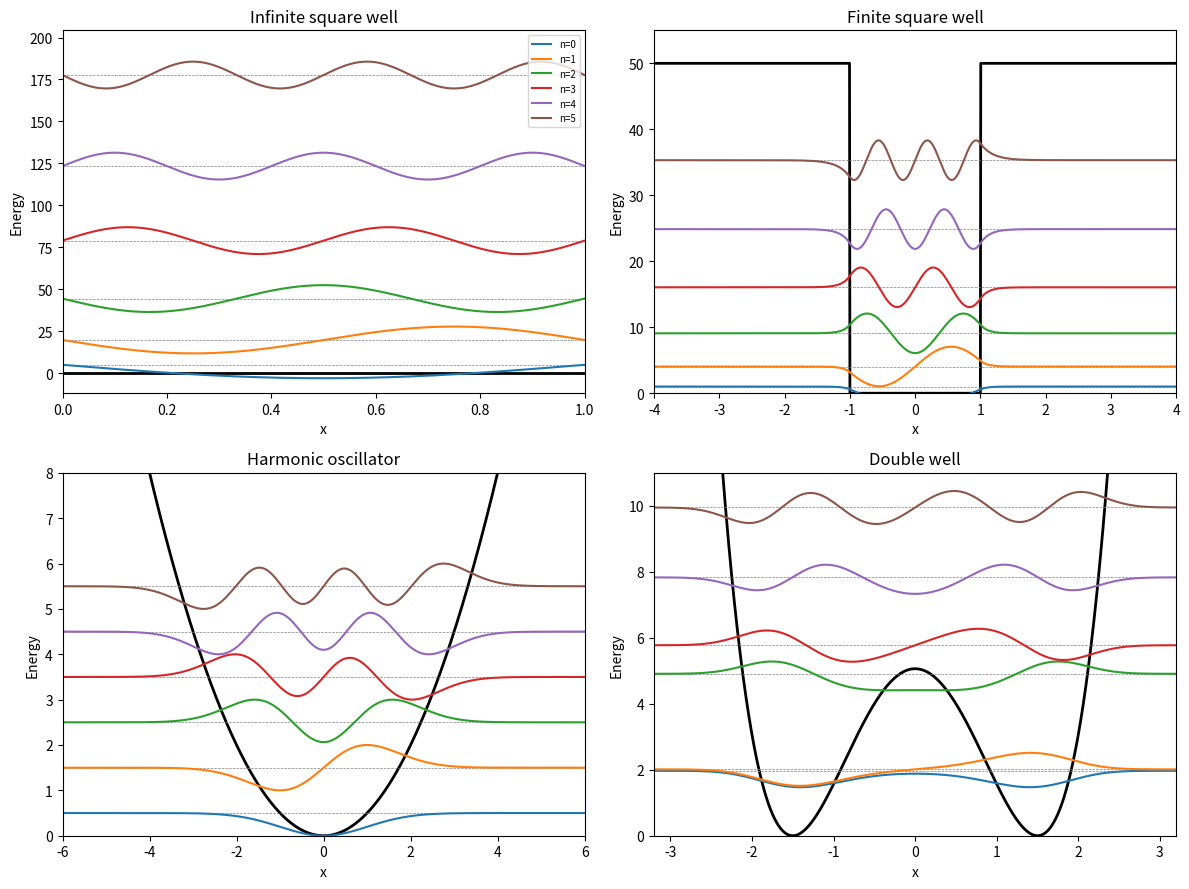
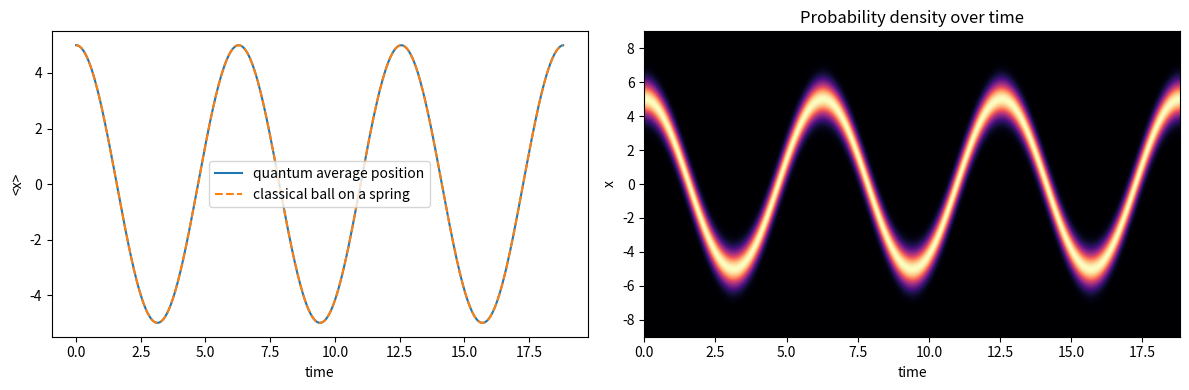
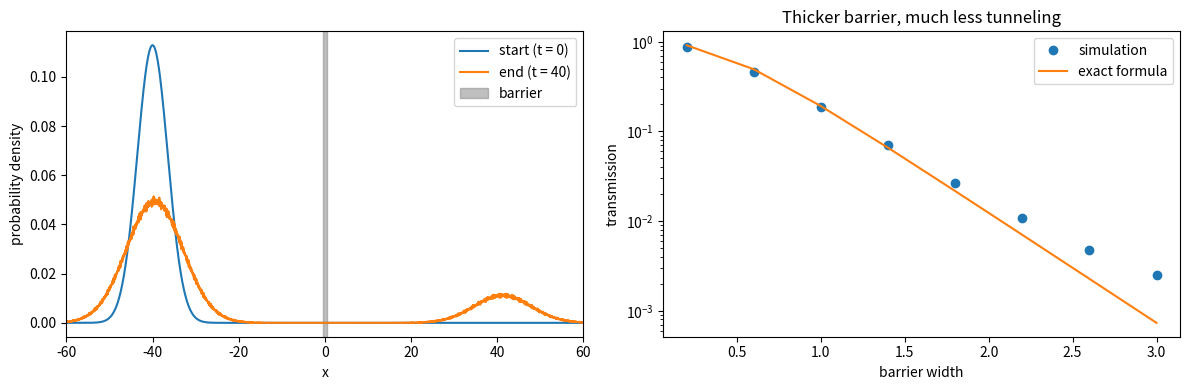

Here is the Python script that generated these plots, in order:
"""
Schrodinger equation project (simple version)
Units: hbar = 1 and mass = 1, so everything is a plain number.

Run it with:   python3 schrodinger.py
Choose which parts to run with the three True/False switches below.
Close each plot window to move on to the next part.
"""
import os
import numpy as np
import matplotlib.pyplot as plt

os.makedirs("figures", exist_ok=True)   # figures are saved here

RUN_PART_1 = True   # energy levels and wavefunctions
RUN_PART_2 = True   # wave packet in a harmonic well
RUN_PART_3 = True   # tunneling through a barrier


# =====================================================================
# PART 1: ENERGY LEVELS (time-independent Schrodinger equation)
# Idea: put x on a grid, turn the equation into a matrix, and let
# numpy find the eigenvalues (energies) and eigenvectors (wavefunctions).
# =====================================================================
def energy_levels(x, V, n_states):
    dx = x[1] - x[0]                      # spacing between grid points
    N = len(x)

    # Hamiltonian matrix  H = -1/2 d^2/dx^2 + V
    # The second derivative becomes  (psi[i+1] - 2 psi[i] + psi[i-1]) / dx^2
    main = 1.0 / dx**2 + V                # numbers on the diagonal
    side = -0.5 / dx**2 * np.ones(N - 1)  # numbers just next to the diagonal
    H = np.diag(main) + np.diag(side, 1) + np.diag(side, -1)

    energies, vectors = np.linalg.eigh(H)  # sorted lowest energy first

    E = energies[:n_states]
    psi = []
    for n in range(n_states):
        wave = vectors[:, n]
        wave = wave / np.sqrt(np.sum(wave**2) * dx)   # make total probability 1
        psi.append(wave)
    return E, psi


def draw_levels(ax, x, V, E, psi, title, xlim, ylim, size):
    """Draw the potential, then each wavefunction sitting at its energy."""
    ax.plot(x, V, "black", linewidth=2)
    for n in range(len(E)):
        ax.axhline(E[n], color="gray", linewidth=0.5, linestyle="--")
        ax.plot(x, E[n] + size * psi[n] / np.max(np.abs(psi[n])), label="n=" + str(n))
    ax.set_title(title)
    ax.set_xlim(xlim)
    ax.set_ylim(ylim)
    ax.set_xlabel("x")
    ax.set_ylabel("Energy")


if RUN_PART_1:
    n_states = 6
    fig, axes = plt.subplots(2, 2, figsize=(12, 9))

    # ---- 1. Infinite square well (width L = 1) ----
    L = 1.0
    x = np.linspace(0, L, 1002)[1:-1]         # leave out the two wall points
    V = np.zeros(len(x))
    E, psi = energy_levels(x, V, n_states)
    print("INFINITE WELL")
    print("n   numerical   exact    percent error")
    for n in range(n_states):
        exact = ((n + 1) * np.pi) ** 2 / (2 * L**2)
        error = 100 * abs(E[n] - exact) / exact
        print(n + 1, "  ", round(E[n], 4), "  ", round(exact, 4), "  ", round(error, 5))
    draw_levels(axes[0, 0], x, V, E, psi, "Infinite square well",
                (0, L), (-12, E[-1] * 1.15), 8)

    # ---- 2. Finite square well (depth 50, half-width 1) ----
    x = np.linspace(-6, 6, 2000)
    V = np.where(np.abs(x) < 1.0, 0.0, 50.0)  # 0 inside, 50 outside
    E, psi = energy_levels(x, V, n_states)
    print("\nFINITE WELL (depth 50). Bound states have E below 50.")
    for n in range(n_states):
        print("n =", n, "  E =", round(E[n], 4))
    draw_levels(axes[0, 1], x, V, E, psi, "Finite square well",
                (-4, 4), (0, 55), 3)

    # ---- 3. Harmonic oscillator (omega = 1), exact E = n + 1/2 ----
    x = np.linspace(-10, 10, 2000)
    V = 0.5 * x**2
    E, psi = energy_levels(x, V, n_states)
    print("\nHARMONIC OSCILLATOR")
    print("n   numerical   exact    percent error")
    for n in range(n_states):
        exact = n + 0.5
        error = 100 * abs(E[n] - exact) / exact
        print(n, "  ", round(E[n], 5), "  ", exact, "  ", round(error, 5))
    draw_levels(axes[1, 0], x, V, E, psi, "Harmonic oscillator",
                (-6, 6), (0, 8), 0.5)

    # ---- 4. Double well (no exact answer exists) ----
    x = np.linspace(-4, 4, 2000)
    V = (x**2 - 1.5**2) ** 2
    E, psi = energy_levels(x, V, n_states)
    print("\nDOUBLE WELL (no exact answer)")
    for n in range(n_states):
        print("n =", n, "  E =", round(E[n], 5))
    print("Splitting of the lowest two levels =", round(E[1] - E[0], 5))
    draw_levels(axes[1, 1], x, V, E, psi, "Double well",
                (-3.2, 3.2), (0, 11), 0.5)

    axes[0, 0].legend(fontsize=7)
    plt.tight_layout()
    plt.savefig("figures/tise_levels.png", dpi=150)
    print("\nSaved figures/tise_levels.png")
    plt.show()


# =====================================================================
# PART 2 AND 3: WAVE PACKETS MOVING IN TIME
# Idea: take many tiny time steps. Each step does three things:
#   1. a half-step of the potential (just multiply by a phase)
#   2. a full step of the kinetic energy (easy in momentum space,
#      so we use the FFT to jump there and back)
#   3. another half-step of the potential
# Multiplying by phases never changes the total probability.
# =====================================================================
def gaussian_packet(x, x0, sigma, k0):
    """A bell-shaped blob centered at x0, moving with momentum k0."""
    shape = np.exp(-(x - x0) ** 2 / (2 * sigma**2))
    wave = shape * np.exp(1j * k0 * x)
    wave = wave / np.sqrt(np.sum(np.abs(wave) ** 2) * (x[1] - x[0]))
    return wave


def time_step(psi, V, k, dt):
    """Move the wavefunction forward by one small time dt."""
    psi = np.exp(-0.5j * V * dt) * psi                     # potential, half step
    psi = np.fft.ifft(np.exp(-0.5j * k**2 * dt) * np.fft.fft(psi))   # kinetic
    psi = np.exp(-0.5j * V * dt) * psi                     # potential, half step
    return psi


if RUN_PART_2:
    # Harmonic well with omega = 1. Packet starts at x = 5, at rest.
    x = np.linspace(-15, 15, 1024)
    dx = x[1] - x[0]
    k = 2 * np.pi * np.fft.fftfreq(len(x), d=dx)   # momentum values for the FFT
    V = 0.5 * x**2

    x0 = 5.0
    psi = gaussian_packet(x, x0, 1.0, 0.0)

    dt = 0.005
    n_steps = int(3 * 2 * np.pi / dt)              # three full oscillations

    times = []
    mean_x = []
    width = []
    norm = []
    snapshots = []

    for step in range(n_steps + 1):
        if step % 5 == 0:                          # record every 5th step
            prob = np.abs(psi) ** 2
            avg_x = np.sum(x * prob) * dx
            avg_x2 = np.sum(x**2 * prob) * dx
            times.append(step * dt)
            mean_x.append(avg_x)
            width.append(np.sqrt(avg_x2 - avg_x**2))
            norm.append(np.sum(prob) * dx)
            snapshots.append(prob)
        psi = time_step(psi, V, k, dt)

    times = np.array(times)
    mean_x = np.array(mean_x)
    classical = x0 * np.cos(times)                 # a ball on a spring

    # average energy = kinetic (from momentum space) + potential
    final = np.abs(np.fft.fft(psi)) ** 2
    kinetic = np.sum(0.5 * k**2 * final) / np.sum(final)
    potential = np.sum(V * np.abs(psi) ** 2) * dx

    print("\nHARMONIC WAVE PACKET")
    print("Biggest gap between <x> and classical:", np.max(np.abs(mean_x - classical)))
    print("Biggest change in total probability:", np.max(np.abs(np.array(norm) - 1)))
    print("Width stays between", round(min(width), 4), "and", round(max(width), 4))
    print("Average energy:", round(kinetic + potential, 4), " (expected 13)")

    fig, axes = plt.subplots(1, 2, figsize=(12, 4))
    axes[0].plot(times, mean_x, label="quantum average position")
    axes[0].plot(times, classical, "--", label="classical ball on a spring")
    axes[0].set_xlabel("time")
    axes[0].set_ylabel("<x>")
    axes[0].legend()
    axes[1].imshow(np.array(snapshots).T, extent=[0, times[-1], x[0], x[-1]],
                   aspect="auto", origin="lower", cmap="magma")
    axes[1].set_ylim(-9, 9)
    axes[1].set_xlabel("time")
    axes[1].set_ylabel("x")
    axes[1].set_title("Probability density over time")
    plt.tight_layout()
    plt.savefig("figures/harmonic_packet.png", dpi=150)
    print("Saved figures/harmonic_packet.png")
    plt.show()


def barrier_transmission(E, V0, width):
    """Exact answer for a plane wave hitting a rectangular barrier (E < V0)."""
    kappa = np.sqrt(2 * (V0 - E))
    return 1 / (1 + V0**2 * np.sinh(kappa * width) ** 2 / (4 * E * (V0 - E)))


def run_tunnel(x, k, barrier_width, V0, psi_start, dt, n_steps):
    """Send the packet at a barrier. Return (reflected, transmitted)."""
    dx = x[1] - x[0]
    V = np.where(np.abs(x) < barrier_width / 2, V0, 0.0)
    psi = psi_start.copy()
    for step in range(n_steps):
        psi = time_step(psi, V, k, dt)
    prob = np.abs(psi) ** 2
    right = np.sum(prob[x > barrier_width / 2]) * dx   # got through
    left = np.sum(prob[x < -barrier_width / 2]) * dx   # bounced back
    return left, right, prob


if RUN_PART_3:
    x = np.linspace(-100, 100, 4096, endpoint=False)
    dx = x[1] - x[0]
    k = 2 * np.pi * np.fft.fftfreq(len(x), d=dx)

    V0 = 3.0            # barrier height
    width = 1.0         # barrier width
    k0 = 2.0            # packet momentum, so energy = k0^2 / 2 = 2 (below 3!)
    energy = k0**2 / 2
    psi_start = gaussian_packet(x, -40.0, 5.0, k0)

    dt = 0.01
    n_steps = 4000      # total time = 40

    reflected, transmitted, final_prob = run_tunnel(x, k, width, V0, psi_start, dt, n_steps)
    print("\nTUNNELING")
    print("Packet energy =", energy, "  barrier height =", V0)
    print("Transmitted (simulation):", round(transmitted, 4))
    print("Reflected   (simulation):", round(reflected, 4))
    print("Total:", round(transmitted + reflected, 4))
    print("Exact formula for one energy:", round(barrier_transmission(energy, V0, width), 4))

    # Repeat for different barrier widths
    widths = np.linspace(0.2, 3, 8)
    simulated = []
    formula = []
    for w in widths:
        r, t, p = run_tunnel(x, k, w, V0, psi_start, dt, n_steps)
        simulated.append(t)
        formula.append(barrier_transmission(energy, V0, w))

    fig, axes = plt.subplots(1, 2, figsize=(12, 4))
    axes[0].plot(x, np.abs(psi_start) ** 2, label="start (t = 0)")
    axes[0].plot(x, final_prob, label="end (t = 40)")
    axes[0].axvspan(-width / 2, width / 2, color="gray", alpha=0.5, label="barrier")
    axes[0].set_xlim(-60, 60)
    axes[0].set_xlabel("x")
    axes[0].set_ylabel("probability density")
    axes[0].legend()
    axes[1].semilogy(widths, simulated, "o", label="simulation")
    axes[1].semilogy(widths, formula, "-", label="exact formula")
    axes[1].set_xlabel("barrier width")
    axes[1].set_ylabel("transmission")
    axes[1].set_title("Thicker barrier, much less tunneling")
    axes[1].legend()
    plt.tight_layout()
    plt.savefig("figures/tunneling.png", dpi=150)
    print("Saved figures/tunneling.png")
    plt.show()
